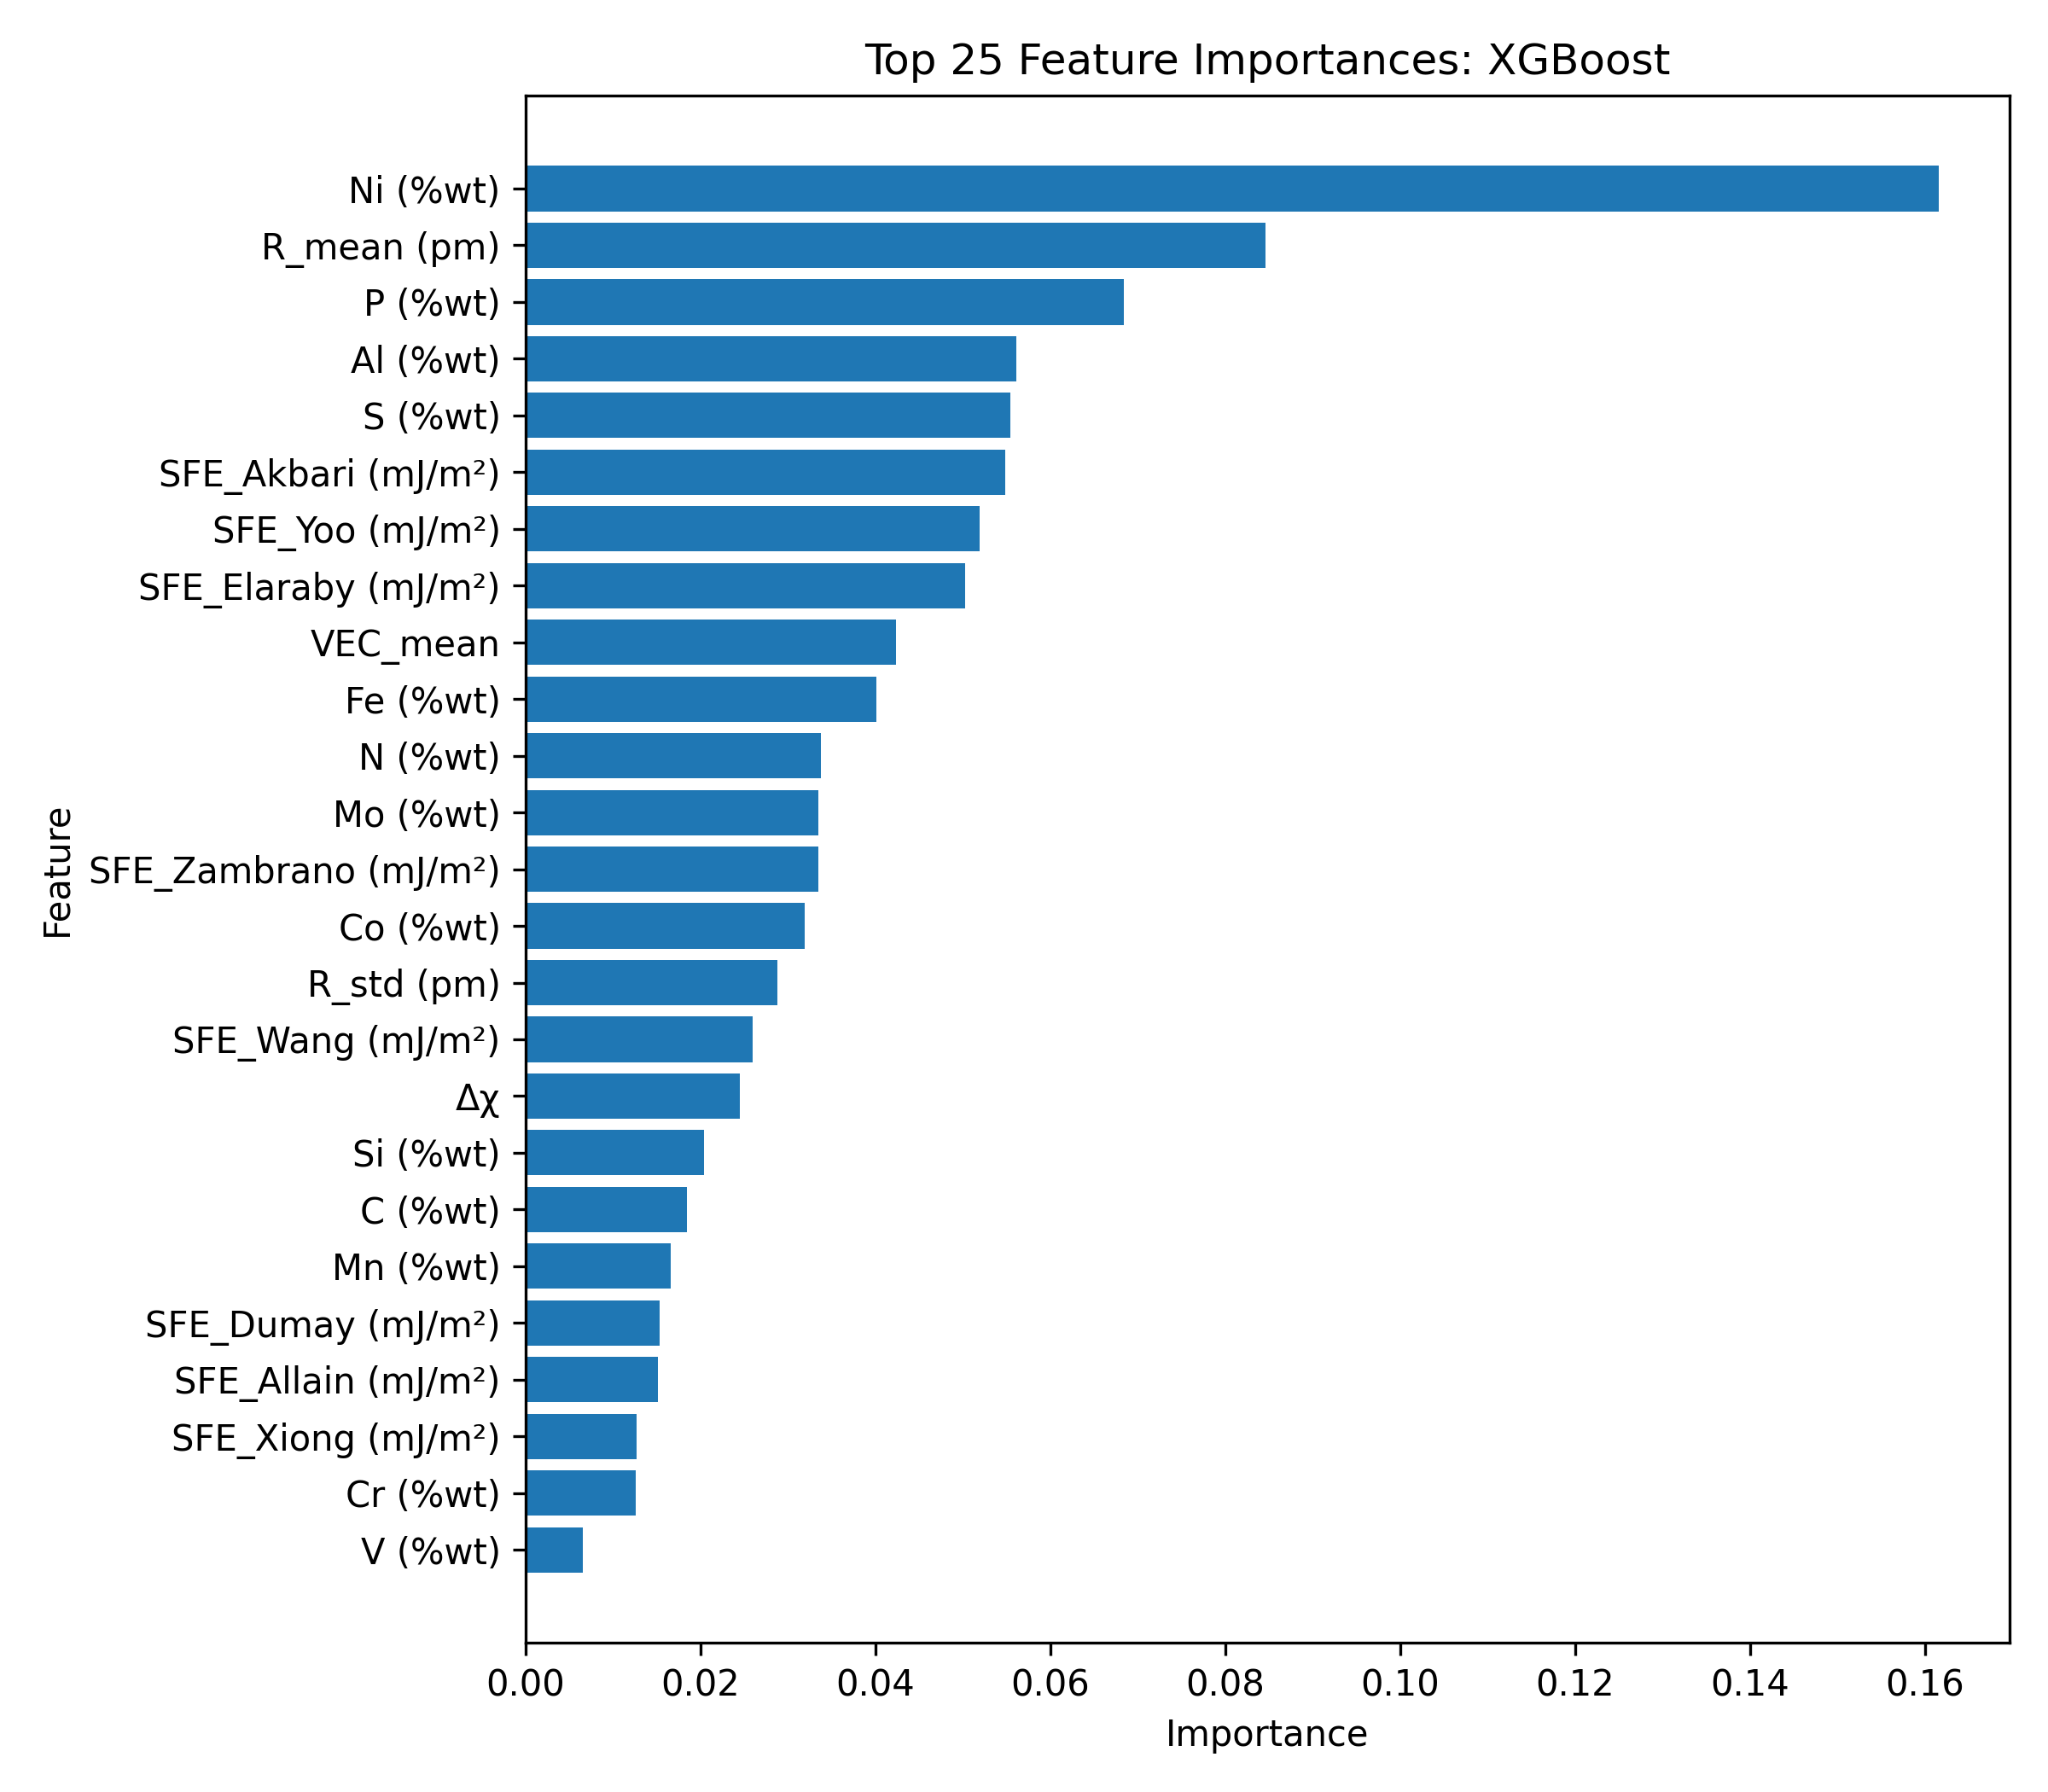

Data behind this chart, as committed beside it:
Feature, Importance
Ni (%wt), 0.1616
R_mean (pm), 0.08465
P (%wt), 0.06844
Al (%wt), 0.05609
S (%wt), 0.05544
SFE_Akbari (mJ/m²), 0.05482
SFE_Yoo (mJ/m²), 0.05195
SFE_Elaraby (mJ/m²), 0.05022
VEC_mean, 0.04237
Fe (%wt), 0.04012
N (%wt), 0.03382
Mo (%wt), 0.03348
SFE_Zambrano (mJ/m²), 0.03346
Co (%wt), 0.03193
R_std (pm), 0.02884
SFE_Wang (mJ/m²), 0.02595
Δχ, 0.02447
Si (%wt), 0.02044
C (%wt), 0.0185
Mn (%wt), 0.01662
SFE_Dumay (mJ/m²), 0.01533
SFE_Allain (mJ/m²), 0.01512
SFE_Xiong (mJ/m²), 0.01272
Cr (%wt), 0.01265
V (%wt), 0.006515
Cu (%wt), 0.004428
Ti (%wt), 0.0
Nb (%wt), 0.0
